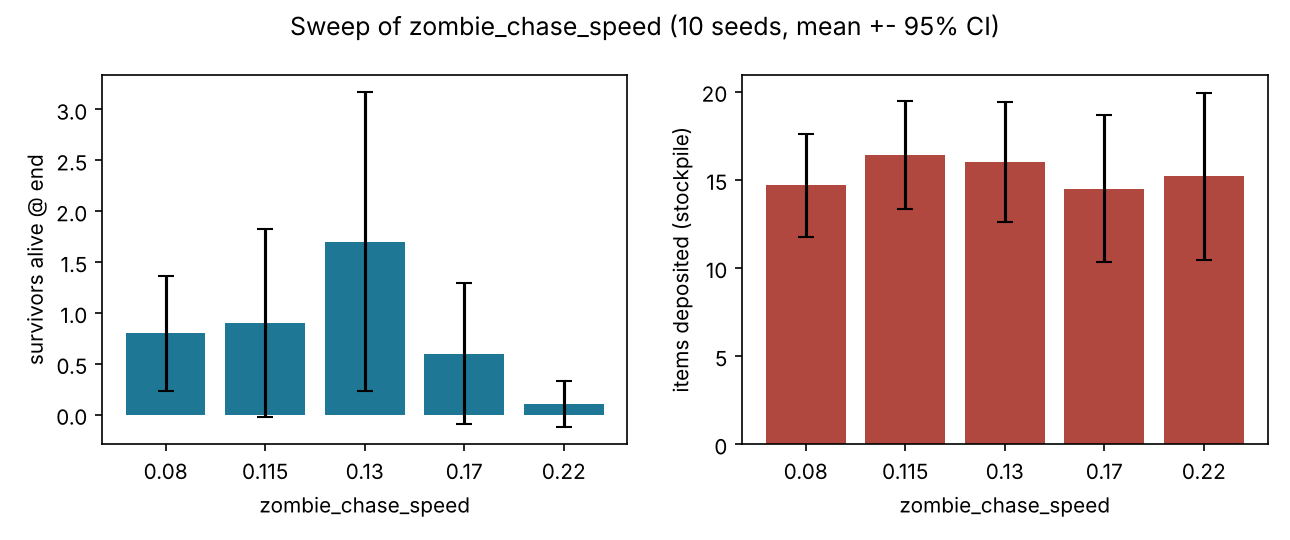

The data file committed next to this chart (first rows):
param, value, seed, survivors, quota, bites, kills, ticks
zombie_chase_speed, 0.08, 0, 0, 7, 6, 2, 1463
zombie_chase_speed, 0.08, 1, 0, 13, 6, 8, 2184
zombie_chase_speed, 0.08, 2, 2, 18, 4, 10, 2500
zombie_chase_speed, 0.08, 3, 1, 17, 6, 10, 2500
zombie_chase_speed, 0.08, 4, 1, 18, 6, 8, 2500
zombie_chase_speed, 0.08, 5, 1, 12, 6, 5, 2500
zombie_chase_speed, 0.08, 6, 2, 15, 4, 8, 2500
zombie_chase_speed, 0.08, 7, 1, 21, 6, 5, 2500
zombie_chase_speed, 0.08, 8, 0, 11, 6, 9, 1852
zombie_chase_speed, 0.08, 9, 0, 15, 6, 4, 1880
zombie_chase_speed, 0.115, 0, 0, 9, 6, 5, 1297
zombie_chase_speed, 0.115, 1, 3, 19, 5, 8, 2500
zombie_chase_speed, 0.115, 2, 0, 14, 6, 9, 1984
zombie_chase_speed, 0.115, 3, 3, 22, 3, 8, 2500
zombie_chase_speed, 0.115, 4, 0, 19, 6, 6, 1570
zombie_chase_speed, 0.115, 5, 0, 18, 6, 7, 2228
zombie_chase_speed, 0.115, 6, 1, 15, 5, 11, 2500
zombie_chase_speed, 0.115, 7, 0, 19, 6, 6, 1719
zombie_chase_speed, 0.115, 8, 0, 10, 6, 5, 1334
zombie_chase_speed, 0.115, 9, 2, 19, 5, 10, 2500
zombie_chase_speed, 0.13, 0, 0, 10, 6, 5, 1436
zombie_chase_speed, 0.13, 1, 3, 21, 3, 8, 2500
zombie_chase_speed, 0.13, 2, 1, 16, 6, 11, 2500
zombie_chase_speed, 0.13, 3, 0, 16, 6, 2, 1178
zombie_chase_speed, 0.13, 4, 4, 21, 4, 8, 2500
zombie_chase_speed, 0.13, 5, 0, 14, 6, 6, 1890
zombie_chase_speed, 0.13, 6, 6, 23, 0, 6, 2500
zombie_chase_speed, 0.13, 7, 2, 18, 5, 7, 2500
zombie_chase_speed, 0.13, 8, 0, 10, 6, 2, 1274
zombie_chase_speed, 0.13, 9, 1, 11, 5, 9, 2500
zombie_chase_speed, 0.17, 0, 0, 10, 6, 4, 1193
zombie_chase_speed, 0.17, 1, 0, 20, 6, 8, 2256
zombie_chase_speed, 0.17, 2, 1, 17, 5, 9, 2500
zombie_chase_speed, 0.17, 3, 1, 21, 6, 10, 2500
zombie_chase_speed, 0.17, 4, 3, 21, 4, 9, 2500
zombie_chase_speed, 0.17, 5, 1, 19, 5, 5, 2500
zombie_chase_speed, 0.17, 6, 0, 11, 6, 6, 1380
zombie_chase_speed, 0.17, 7, 0, 6, 6, 5, 1425
zombie_chase_speed, 0.17, 8, 0, 7, 6, 2, 1932
zombie_chase_speed, 0.17, 9, 0, 13, 6, 6, 1328
zombie_chase_speed, 0.22, 0, 0, 13, 6, 5, 1254
zombie_chase_speed, 0.22, 1, 0, 22, 6, 10, 2134
zombie_chase_speed, 0.22, 2, 0, 22, 6, 9, 2096
zombie_chase_speed, 0.22, 3, 0, 22, 6, 9, 2450
zombie_chase_speed, 0.22, 4, 1, 19, 5, 7, 2500
zombie_chase_speed, 0.22, 5, 0, 11, 6, 3, 1178
zombie_chase_speed, 0.22, 6, 0, 11, 6, 5, 941
zombie_chase_speed, 0.22, 7, 0, 20, 6, 7, 2037
zombie_chase_speed, 0.22, 8, 0, 4, 6, 1, 899
zombie_chase_speed, 0.22, 9, 0, 8, 6, 6, 896
